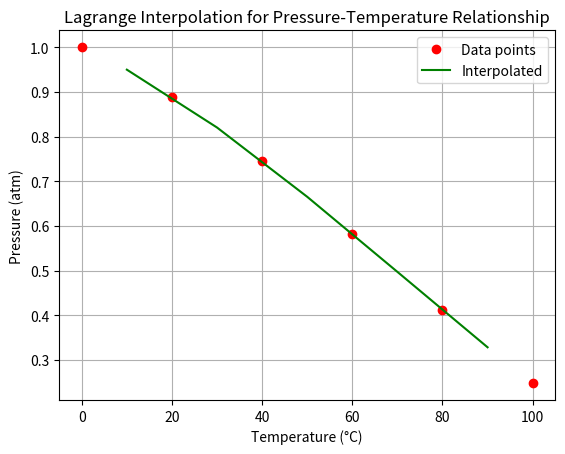

Generate this figure with matplotlib:
import numpy as np
import matplotlib.pyplot as plt

def lagrange_interpolation(x, y, x_val):
    """
    Perform Lagrange interpolation to estimate the value of y at a given x.

    Args:
        x (array-like): Array of data points (x-coordinates).
        y (array-like): Array of data points (y-coordinates).
        x_val (float): The value of x at which to interpolate.

    Returns:
        float: The interpolated value of y at x_val.
    """
    n = len(x)  # Number of data points
    p = 0       # Initialize the interpolated value
    for i in range(n):
        # Calculate the Lagrange basis polynomial
        term = 1
        for j in range(n):
            if i != j:
                term *= (x_val - x[j]) / (x[i] - x[j])
        # Add the contribution of each data point to the interpolated value
        p += y[i] * term
    return p

# Sample data points
temperature = np.array([0, 20, 40, 60, 80, 100])
pressure = np.array([1.000, 0.889, 0.745, 0.582, 0.412, 0.248])

# Interpolation points
temperatures_to_interpolate = np.array([10, 30, 50, 70, 90])

# Interpolate pressure at temperatures_to_interpolate
pressures_interpolated = lagrange_interpolation(temperature, pressure, temperatures_to_interpolate)

# Plot the data points and the interpolated curve
plt.plot(temperature, pressure, 'o', color='red', label='Data points')
plt.plot(temperatures_to_interpolate, pressures_interpolated, '-', color='green', label='Interpolated')
plt.xlabel('Temperature (°C)')
plt.ylabel('Pressure (atm)')
plt.title('Lagrange Interpolation for Pressure-Temperature Relationship')
plt.legend()
plt.grid(True)  # Add grid lines for better visualization
plt.show()
